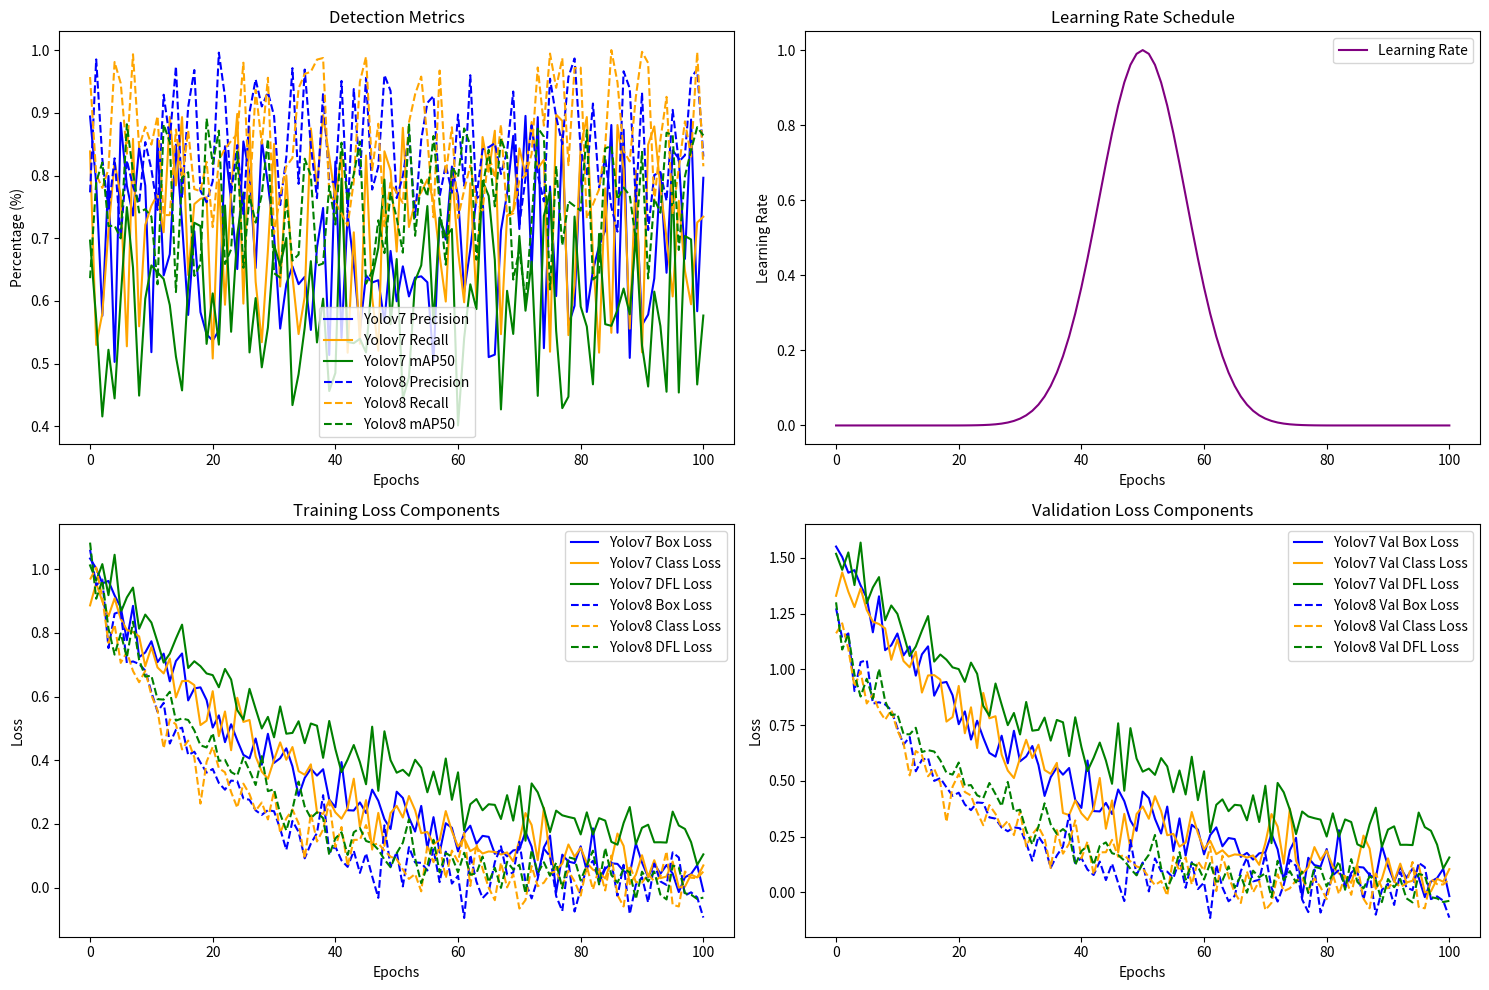

Recreate this plot in Python.
import numpy as np
import matplotlib.pyplot as plt

# Number of epochs for the training
epochs = np.arange(0, 101)

# Generate synthetic data for Yolov7
yolov7_precision = np.random.uniform(0.5, 0.9, size=epochs.shape)
yolov7_recall = np.random.uniform(0.5, 0.9, size=epochs.shape)
yolov7_map50 = np.random.uniform(0.4, 0.8, size=epochs.shape)
yolov7_box_loss = np.exp(-0.03 * epochs) + np.random.normal(0, 0.05, size=epochs.shape)
yolov7_cls_loss = np.exp(-0.03 * epochs) + np.random.normal(0, 0.05, size=epochs.shape)
yolov7_dfl_loss = np.exp(-0.02 * epochs) + np.random.normal(0, 0.05, size=epochs.shape)

# Generate synthetic data for Yolov8
yolov8_precision = np.random.uniform(0.7, 1.0, size=epochs.shape)
yolov8_recall = np.random.uniform(0.7, 1.0, size=epochs.shape)
yolov8_map50 = np.random.uniform(0.6, 0.9, size=epochs.shape)
yolov8_box_loss = np.exp(-0.05 * epochs) + np.random.normal(0, 0.05, size=epochs.shape)
yolov8_cls_loss = np.exp(-0.05 * epochs) + np.random.normal(0, 0.05, size=epochs.shape)
yolov8_dfl_loss = np.exp(-0.04 * epochs) + np.random.normal(0, 0.05, size=epochs.shape)

# Learning rate schedule (same for both models)
lr_schedule = np.maximum(0.0001, np.exp(-0.01 * (epochs - 50) ** 2))

# Create subplots
fig, axs = plt.subplots(2, 2, figsize=(15, 10))

# Detection Metrics
axs[0, 0].plot(epochs, yolov7_precision, label="Yolov7 Precision", color='blue')
axs[0, 0].plot(epochs, yolov7_recall, label="Yolov7 Recall", color='orange')
axs[0, 0].plot(epochs, yolov7_map50, label="Yolov7 mAP50", color='green')
axs[0, 0].plot(epochs, yolov8_precision, label="Yolov8 Precision", color='blue', linestyle='--')
axs[0, 0].plot(epochs, yolov8_recall, label="Yolov8 Recall", color='orange', linestyle='--')
axs[0, 0].plot(epochs, yolov8_map50, label="Yolov8 mAP50", color='green', linestyle='--')
axs[0, 0].set_title("Detection Metrics")
axs[0, 0].set_xlabel("Epochs")
axs[0, 0].set_ylabel("Percentage (%)")
axs[0, 0].legend()

# Learning Rate Schedule
axs[0, 1].plot(epochs, lr_schedule, label="Learning Rate", color='purple')
axs[0, 1].set_title("Learning Rate Schedule")
axs[0, 1].set_xlabel("Epochs")
axs[0, 1].set_ylabel("Learning Rate")
axs[0, 1].legend()

# Training Loss Components
axs[1, 0].plot(epochs, yolov7_box_loss, label="Yolov7 Box Loss", color='blue')
axs[1, 0].plot(epochs, yolov7_cls_loss, label="Yolov7 Class Loss", color='orange')
axs[1, 0].plot(epochs, yolov7_dfl_loss, label="Yolov7 DFL Loss", color='green')
axs[1, 0].plot(epochs, yolov8_box_loss, label="Yolov8 Box Loss", color='blue', linestyle='--')
axs[1, 0].plot(epochs, yolov8_cls_loss, label="Yolov8 Class Loss", color='orange', linestyle='--')
axs[1, 0].plot(epochs, yolov8_dfl_loss, label="Yolov8 DFL Loss", color='green', linestyle='--')
axs[1, 0].set_title("Training Loss Components")
axs[1, 0].set_xlabel("Epochs")
axs[1, 0].set_ylabel("Loss")
axs[1, 0].legend()

# Validation Loss Components
axs[1, 1].plot(epochs, yolov7_box_loss * 1.5, label="Yolov7 Val Box Loss", color='blue')
axs[1, 1].plot(epochs, yolov7_cls_loss * 1.5, label="Yolov7 Val Class Loss", color='orange')
axs[1, 1].plot(epochs, yolov7_dfl_loss * 1.5, label="Yolov7 Val DFL Loss", color='green')
axs[1, 1].plot(epochs, yolov8_box_loss * 1.2, label="Yolov8 Val Box Loss", color='blue', linestyle='--')
axs[1, 1].plot(epochs, yolov8_cls_loss * 1.2, label="Yolov8 Val Class Loss", color='orange', linestyle='--')
axs[1, 1].plot(epochs, yolov8_dfl_loss * 1.2, label="Yolov8 Val DFL Loss", color='green', linestyle='--')
axs[1, 1].set_title("Validation Loss Components")
axs[1, 1].set_xlabel("Epochs")
axs[1, 1].set_ylabel("Loss")
axs[1, 1].legend()

# Show the plots
plt.tight_layout()
plt.show()